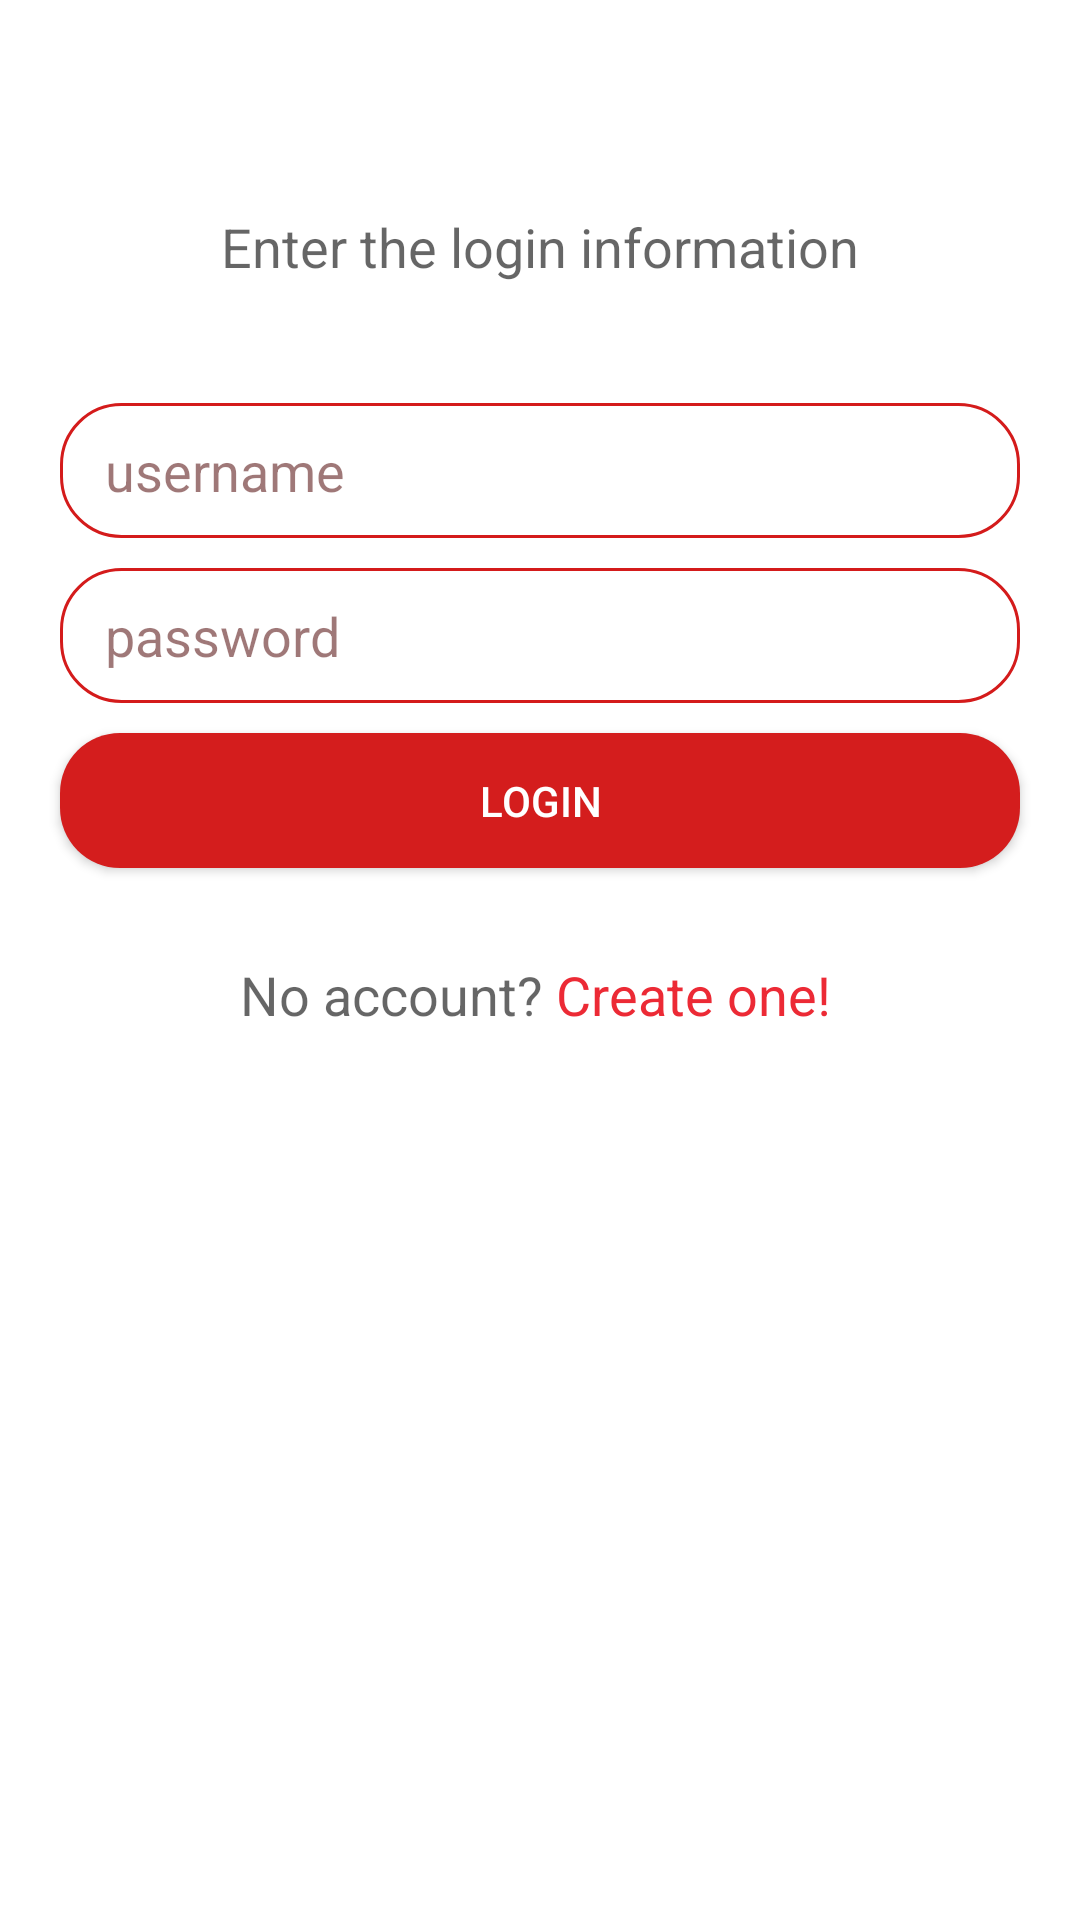

Write the Android layout XML for this screen, with the resource values it uses.
<!-- AndroidManifest.xml: fallback theme Theme.MaterialComponents.DayNight.NoActionBar -->
<!-- res/layout/activity_login.xml -->
<?xml version="1.0" encoding="utf-8"?>
<LinearLayout xmlns:android="http://schemas.android.com/apk/res/android"
    xmlns:tools="http://schemas.android.com/tools"
    android:layout_width="fill_parent"
    android:layout_height="match_parent"
    tools:context="com.example.anew.login"
    android:measureWithLargestChild="false"
    android:orientation="vertical"
    android:weightSum="1">

    <TextView
        android:layout_width="wrap_content"
        android:layout_height="wrap_content"
        android:textAppearance="?android:attr/textAppearanceMedium"
        android:text="Enter the login information"
        android:id="@+id/show_info"
        android:layout_alignParentTop="true"
        android:layout_centerHorizontal="true"
        android:layout_weight="0.03"
        android:layout_gravity="center_horizontal"
        android:layout_marginTop="70dp" />

    <EditText
        android:layout_width="match_parent"
        android:layout_height="35dp"
        android:id="@+id/username_login"
        android:layout_weight="0.03"
        android:hint="username"
        android:contentDescription="username"
        android:layout_marginTop="30dp"
        android:textColorHint="#92571414"
        android:paddingLeft="15dp"
        android:layout_marginLeft="20dp"
        android:layout_marginRight="20dp"
        android:background="@drawable/edittext_style" />

    <EditText
        android:layout_width="match_parent"
        android:layout_height="35dp"
        android:inputType="textPassword"
        android:ems="10"
        android:id="@+id/password_login"
        android:layout_gravity="center_horizontal"
        android:layout_weight="0.03"
        android:hint="password"
        android:contentDescription="password"
        android:autoText="false"
        android:layout_marginTop="10dp"
        android:textColorHint="#92571414"
        android:paddingLeft="15dp"
        android:layout_marginLeft="20dp"
        android:layout_marginRight="20dp"
        android:background="@drawable/edittext_style" />

    <Button
        android:layout_width="match_parent"
        android:layout_height="35dp"
        android:text="login"
        android:id="@+id/but_login"
        android:layout_weight="0.03"
        android:layout_marginTop="10dp"
        android:textColor="#ffffff"
        android:background="@drawable/login_button"
        android:layout_marginLeft="20dp"
        android:layout_marginRight="20dp" />

    <LinearLayout
        android:orientation="horizontal"
        android:layout_width="match_parent"
        android:layout_height="wrap_content"
        android:layout_marginTop="30dp">

        <TextView
            android:layout_width="wrap_content"
            android:layout_height="wrap_content"
            android:textAppearance="?android:attr/textAppearanceMedium"
            android:text="No account? "
            android:id="@+id/textView"
            android:layout_gravity="center_horizontal"
            android:layout_marginLeft="80dp"
            />

        <TextView
            android:layout_width="wrap_content"
            android:layout_height="wrap_content"
            android:textAppearance="?android:attr/textAppearanceMedium"
            android:text="Create one!"
            android:id="@+id/register"
            android:layout_gravity="center_horizontal"
            android:textColor="#ec2a35" />
    </LinearLayout>


</LinearLayout>
<!-- resources referenced by this layout -->
<resources>
  <!-- drawable edittext_style (drawable) -->
  <?xml version="1.0" encoding="utf-8"?>
  <shape xmlns:android="http://schemas.android.com/apk/res/android"
      android:padding ="10dp"
      android:shape="rectangle">
      <corners
          android:radius="20dp"
          />
      <stroke
          android:width="1dp"
          android:color="#d41b1b"/>
  
  
  
  </shape>
  <!-- drawable login_button (drawable) -->
  <?xml version="1.0" encoding="utf-8"?>
  <shape xmlns:android="http://schemas.android.com/apk/res/android"
      android:shape="rectangle">
      <solid android:color="#d41d1d"/>
      <corners
          android:radius="20dp"
          />
  
  
  </shape>
</resources>
